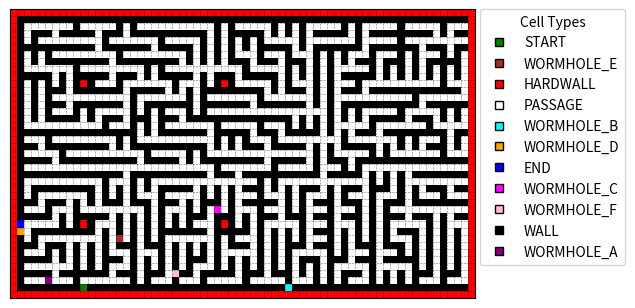

This chart was generated by the following Python code:
""" A maze builder algorithm.

Based on https://stackoverflow.com/questions/29739751/implementing-a-randomly-generated-maze-using-prims-algorithm/29758926#29758926

The main logic is in the dig method in the class Maze.
Once provided with a list of `fronts` to explore, the algorithm will dig a maze in 2 steps movement (avoiding creating open rooms).

Assumptions:
- A frontier is a cell chosen to explore for its neighbours, digging from it until there are no move moves available.
- The algorithm does not intersect an existing tunnel. It shall continue digging avoiding passage areas.

It works as follows:

1 - Pick a random cell from `front` list to explore (call it `current_cell`)
2 - Check current_cell's valid neighbors. This way, two situations can happen:
    A - current_cell has no valid neighbors
    B - current_cell has valid neighbors
Case A:
3 - current_cell has no valid neighbors, so remove it from `frontiers` list.
4 - Repeat from 1 until there are no more frontiers to explore.

Case B:
3 - current_cell has valid neighbors, so random pick one and call it `new_cell`.
4 - Mark the new_cell (which is 2 steps away from current cell)
5 - Mark the cell between current_cell and new_cell, creating a passage.
6 - Add new_cell to the `frontiers` list (so it shall be explored again in the future).
Repeat from 1 until there are no more frontiers to explore.

Notes: Cells are marked as a passage before adding them to frontiers list.
So each time a new frontier is selected to explore the maze, there is no need to paint it again.
This assures that when looking for a new neighbor, the rejected neighbor cells does not reappears in the frontiers list.
It is a simple way to avoid adding the same cell to the frontiers list multiple times.
It also avoids adding cells that are already part of the maze.
"""

import sys
from matplotlib import pyplot as plt
from matplotlib.lines import Line2D, lineMarkers
from matplotlib.colors import LinearSegmentedColormap, ListedColormap, Normalize
import random
from enum import Enum, auto
rng = random.Random()
# rng.seed(55)

# Set the minimum required Python version
MINIMUM_PYTHON_VERSION = (3, 8)
if sys.version_info < MINIMUM_PYTHON_VERSION:
    raise SystemExit(f"This script requires Python {'.'.join([str(i) for i in MINIMUM_PYTHON_VERSION])} or higher.")

class Cell(Enum):
    PASSAGE = auto()
    WALL = auto()
    HARDWALL = auto()
    START = auto()
    END = auto()
    VISITED = auto()
    WORMHOLE_A = auto()
    WORMHOLE_B = auto()
    WORMHOLE_C = auto()
    WORMHOLE_D = auto()
    WORMHOLE_E = auto()
    WORMHOLE_F = auto()

class Wormhole(Enum):
    A = Cell.WORMHOLE_A
    B = Cell.WORMHOLE_B
    C = Cell.WORMHOLE_C
    D = Cell.WORMHOLE_D
    E = Cell.WORMHOLE_E
    F = Cell.WORMHOLE_F

class Maze:
    def __init__(self, width, height, verbose=False, debug_plot=False):
        self.width = width
        self.height = height
        self._grid = self._generate_empty_grid()
        self.verbose = verbose # Set to True to print the dig process
        self.debug_plot = debug_plot # Set to True to plot the maze dig process
        self.start_cells = []

    def reset(self):
        """Reset the maze grid."""
        self._grid = self._generate_empty_grid()

    def _generate_empty_grid(self):
        """Generate an empty grid."""
        return [[Cell.WALL for _ in range(self.width)] for _ in range(self.height)]

    def set_cell(self, cells:list, ctype:Cell):
        """Set a cell (or a list of cells) in the maze grid."""
        if len(cells) != 0:
            if self.verbose:
                print(f"Setting {ctype.name} cells: {cells}")
            for x, y in cells:
                self._grid[y][x] = ctype

    def is_legal(self, x, y):
        """ Check if the coordinates are within the maze.
        A cell is legal when within 1 cell from the border.
        """
        return (0 < x < self.width - 1) and (0 < y < self.height - 1)

    def is_diggable(self, x, y):
        return self._grid[y][x] in (Cell.WALL,) and (self._grid[y][x] != Cell.HARDWALL)

    def filter_neighbors(self, x, y):
        """Get the valid neighbor cells to the x, y coordinates.

        Valid neighbors are 2 cells away, whithin valid maze area, and are marked as wall.
        Note: This 2 cells away check allows exploring walls. It does not Interconnect tunnels.
        So the maze has only one solution to the end.
        """
        validator = filter(
            lambda xy: self.is_legal(*xy) and self.is_diggable(*xy),
            [(x - 2, y), (x + 2, y), (x, y - 2), (x, y + 2)]
        )
        return list(validator)

    def neighbor(self, x, y):
        return [(x - 2, y), (x + 2, y), (x, y - 2), (x, y + 2)]

    def get_random_cell(self):
        """Get a random cell within the maze.
        This cell depends on the size of the maze, and should be pair.
        """
        return rng.randint(0, (self.width - 1)//2)*2, rng.randint(0, (self.height - 1)//2)*2

    def create_passage(self, p1, p2):
        """ Mark the destination and the cell between p1, p2. They should be spaced by 2 cells.
        It does not mark the current cell.
        """
        dx = p2[0] - p1[0]
        dy = p2[1] - p1[1]
        if (dx == 2 and dy == 0) or (dx == -2 and dy == 0) or (dx == 0 and dy == 2) or (dx == 0 and dy == -2):
            x = p1[0] + dx // 2
            y = p1[1] + dy // 2
            self._grid[y][x] = Cell.PASSAGE # Mark the cell between p1, p2 as passage
            self._grid[p2[1]][p2[0]] = Cell.PASSAGE # Mark the destination cell as passage
        else:
            raise ValueError("Invalid path")

    def _dig(self, frontiers:list):
        """
        Dig the maze.

        Once provided with a list of fronts to explore. This function will dig the maze.
        A frontier is a new cell to explore for its neighbours.

        The algorithm works as follows:
        1 - Pick a random cell from `front` list to explore (call it `current_cell`)
        2 - Check current_cell's valid neighbors. Two situations can happen:
        2.A - current_cell has no valid neighbors:
            Remove current_cell from `frontiers` list.
        2.B - current_cell has valid neighbors:
            2.B.1 - Random pick one of the neighbors (new_cell).
            2.B.2 - Mark the new_cell and the passage between current_cell and new_cell (creating a passage)
            2.B.3 - Add new_cell to the `frontiers` list
        Repeat until there are no more frontiers to explore.

        Notes: This code assumes that cells are marked as passage before adding them to frontiers list.
        This assures that when looking for a new neighbor, the rejected neighbor cells are not in the frontiers list.
        This is a simple way to avoid adding the same cell to the frontiers list multiple times. It also avoids
        adding cells that are already part of the maze to the frontiers list.
        """
        if not frontiers:
            raise ValueError("No frontiers to explore. Set a start cell to explore the maze.")

        while frontiers: # No frontier cells left to connect to the maze
            picked_index = rng.randint(0, len(frontiers) - 1) # Pick a random frontier cell to explore
            current_cell = frontiers[picked_index] # Get the coordinates of the picked frontier cell
            neighbors = self.filter_neighbors(*current_cell) # Get valid neighbors of the picked frontier cell
            if not neighbors: # If there are no valid neighbors
                frontiers.pop(picked_index) # Remove it from the frontier list
            else:
                new_cell = neighbors[rng.randint(0, len(neighbors) - 1)] # Pick a random neighbor
                xn, yn = new_cell
                if 0 <= xn <= self.width-1 and 0 <= yn <= self.height-1: # check if new_cell coordinates are within the maze
                    self.create_passage(current_cell, new_cell) # Dig a passage between the current cell and the neighbor
                    frontiers += [new_cell] # Add new_cell to the frontier list
                    if self.debug_plot:
                        plt.imshow(self._grid, cmap='gray_r', origin='lower')
                    if self.verbose:
                        print(f"current_cell: {current_cell}; new_cell: {new_cell}; frontiers no: {len(frontiers)}")
        # close border:
        for y in range(self.height):
            self._grid[y][0] = Cell.HARDWALL
            self._grid[y][self.width-1] = Cell.HARDWALL
        for x in range(1,self.width-1):
            self._grid[0][x] = Cell.HARDWALL
            self._grid[self.height-1][x] = Cell.HARDWALL

    def image(self):
        """Plot the maze."""
        maze_data = self.to_int()
        maze_types = list(set([i for i in self._grid for i in i]))

        # Get the default color cycle
        # default_colors = plt.rcParams['axes.prop_cycle'].by_key()['color']

        # Take the first 10 colors from the default color cycle
        custom_colors = {
            Cell.PASSAGE.value :   'white',
            Cell.WALL.value :      'black',
            Cell.HARDWALL.value :  'red',
            Cell.START.value :     'green',
            Cell.END.value :       'blue',
            Cell.VISITED.value :   'yellow',
            Cell.WORMHOLE_A.value :'purple',
            Cell.WORMHOLE_B.value :'cyan',
            Cell.WORMHOLE_C.value :'magenta',
            Cell.WORMHOLE_D.value :'orange',
            Cell.WORMHOLE_E.value :'brown',
            Cell.WORMHOLE_F.value :'pink',
        }

        # Create a normalization function based on the custom values
        norm = Normalize(vmin=min(custom_colors.keys()), vmax=max(custom_colors.keys()))

        # Apply the normalization to your data
        normalized_data = norm(maze_data)

        # Create a custom colormap
        # cmap = LinearSegmentedColormap.from_list('custom_colormap', custom_colors[], N=10)
        cmap = plt.cm.colors.ListedColormap(list(custom_colors.values()))
        # cmap = plt.get_cmap('tab10', num_maze_items)
        plt.figure(figsize=(6, 6))
        plt.imshow(maze_data,
                   origin='lower',
                   cmap=cmap,
                   interpolation='none',
                   vmin=min(custom_colors.keys()),
                   vmax=max(custom_colors.keys())
                   )
        # Create legend based on the Cell enumeration
        legend_elements = [Line2D([0],
                                  [0],
                                  marker="s",
                                  color='none',
                                  markerfacecolor=custom_colors[cell.value],
                                  label=str(cell.name)) for cell in maze_types]

        plt.legend(handles=legend_elements,
                   title='Cell Types',
                   loc='upper left',
                   borderaxespad=0.,
                   bbox_to_anchor=(1.01, 1.0))
        plt.grid(which="major", linestyle=":", linewidth=.4, color='black')
        plt.xticks([i+.5 for i in range(self.width)])
        plt.yticks([i+.5 for i in range(self.height)])
        # hide the ticks
        plt.tick_params(axis='x', which='both', bottom=False, top=False, labelbottom=False)
        plt.tick_params(axis='y', which='both', right=False, left=False, labelleft=False)
        plt.show()

    def to_int(self):
        """Convert the maze to a list of integers."""
        return [[int(cell.value) for cell in row] for row in self._grid]

    def __str__(self):
        return "\n".join(["".join([str(cell.value) for cell in row]) for row in self._grid])

    def build(self, frontiers):
        """Build the maze.

        Frontiers contains the diggin starting points.
        """
        self._dig(frontiers)


def generate_maze(width,
                  height,
                  verbose=False,
                  frontiers=[],
                  pre_paint={"start":[],
                             "passage":[],
                             "wall":[],
                             "hardwall":[],
                             "wormhole_a":[],
                             "wormhole_b":[],
                             "wormhole_c":[],
                             "wormhole_d":[],
                             "wormhole_e":[],
                             "wormhole_f":[]},
                  pos_paint={"start":[],
                             "end":[],
                             "passage":[],
                             "wall":[],
                             "hardwall":[],
                             "wormhole_a":[],
                             "wormhole_b":[],
                             "wormhole_c":[],
                             "wormhole_d":[],
                             "wormhole_e":[],
                             "wormhole_f":[]}):
    # Create a maze
    maze = Maze(width, height, verbose=verbose)

    # Pre-paint cells:
    if len(frontiers)==0: # if no frontiers are provided, use a random cell
        frontiers = [maze.get_random_cell()]

    if pre_paint.get("start", []):
        if maze.verbose:
            print("Pre-painting start cells")
        maze.set_cell(pre_paint.get("start_cells", []), Cell.START)

    if pre_paint.get("end", []):
        if maze.verbose:
            print("Pre-painting end cells")
        maze.set_cell(pre_paint.get("end", []), Cell.END)

    if pre_paint.get("passage", []):
        if maze.verbose:
            print("Pre-painting passage cells")
        maze.set_cell(pre_paint.get("passage", []), Cell.PASSAGE)

    if pre_paint.get("wall", []):
        if maze.verbose:
            print("Pre-painting wall cells")
        maze.set_cell(pre_paint.get("wall", []), Cell.WALL)

    if pre_paint.get("hardwall", []):
        if maze.verbose:
            print("Pre-painting hardwall cells")
        maze.set_cell(pre_paint.get("hardwall", []), Cell.HARDWALL)

    if pre_paint.get("wormhole_a", []):
        if maze.verbose:
            print("Pre-painting wormhole A cells")
        maze.set_cell(pre_paint.get("wormhole_a", []), Cell.WORMHOLE_A)

    if pre_paint.get("wormhole_b", []):
        if maze.verbose:
            print("Pre-painting wormhole B cells")
        maze.set_cell(pre_paint.get("wormhole_b", []), Cell.WORMHOLE_B)

    if pre_paint.get("wormhole_c", []):
        if maze.verbose:
            print("Pre-painting wormhole C cells")
        maze.set_cell(pre_paint.get("wormhole_c", []), Cell.WORMHOLE_C)

    if pre_paint.get("wormhole_d", []):
        if maze.verbose:
            print("Pre-painting wormhole D cells")
        maze.set_cell(pre_paint.get("wormhole_d", []), Cell.WORMHOLE_D)

    if pre_paint.get("wormhole_e", []):
        if maze.verbose:
            print("Pre-painting wormhole E cells")
        maze.set_cell(pre_paint.get("wormhole_e", []), Cell.WORMHOLE_E)

    if pre_paint.get("wormhole_f", []):
        if maze.verbose:
            print("Pre-painting wormhole F cells")
        maze.set_cell(pre_paint.get("wormhole_f", []), Cell.WORMHOLE_F)

    # Dig the maze
    maze.build(frontiers)

    # Post-paint cells:
    if pos_paint.get("start", []):
        if maze.verbose:
            print("Post-painting start cells")
        maze.set_cell(pos_paint.get("start", []), Cell.START)

    if pos_paint.get("end", []):
        if maze.verbose:
            print("Post-painting end cells")
        maze.set_cell(pos_paint.get("end", []), Cell.END)

    if pos_paint.get("passage", []):
        if maze.verbose:
            print("Post-painting passage cells")
        maze.set_cell(pos_paint.get("passage", []), Cell.PASSAGE)

    if pos_paint.get("wall", []):
        if maze.verbose:
            print("Post-painting wall cells")
        maze.set_cell(pos_paint.get("wall", []), Cell.WALL)

    if pos_paint.get("hardwall", []):
        if maze.verbose:
            print("Post-painting hardwall cells")
        maze.set_cell(pos_paint.get("hardwall", []), Cell.HARDWALL)

    if pos_paint.get("wormhole_a", []):
        if maze.verbose:
            print("Post-painting wormhole A cells")
        maze.set_cell(pos_paint.get("wormhole_a", []), Cell.WORMHOLE_A)

    if pos_paint.get("wormhole_b", []):
        if maze.verbose:
            print("Post-painting wormhole B cells")
        maze.set_cell(pos_paint.get("wormhole_b", []), Cell.WORMHOLE_B)

    if pos_paint.get("wormhole_c", []):
        if maze.verbose:
            print("Post-painting wormhole C cells")
        maze.set_cell(pos_paint.get("wormhole_c", []), Cell.WORMHOLE_C)

    if pos_paint.get("wormhole_d", []):
        if maze.verbose:
            print("Post-painting wormhole D cells")
        maze.set_cell(pos_paint.get("wormhole_d", []), Cell.WORMHOLE_D)

    if pos_paint.get("wormhole_e", []):
        if maze.verbose:
            print("Post-painting wormhole E cells")
        maze.set_cell(pos_paint.get("wormhole_e", []), Cell.WORMHOLE_E)

    if pos_paint.get("wormhole_f", []):
        if maze.verbose:
            print("Post-painting wormhole F cells")
        maze.set_cell(pos_paint.get("wormhole_f", []), Cell.WORMHOLE_F)

    return maze

if __name__ == "__main__":
    maze = generate_maze(66, 41, verbose=False,
                         pre_paint={"hardwall":[(10,10), (10,30), (30,10), (30,30)]},
                         pos_paint={"start":[(10,1)], "end":[(1,10)],
                                    "wormhole_a":[(5,2)], "wormhole_b":[(39,1)],
                                    "wormhole_c":[(29,12)], "wormhole_d":[(1,9)],
                                    "wormhole_e":[(15,8)], "wormhole_f":[(23,3)]}
    )
    maze.image()

